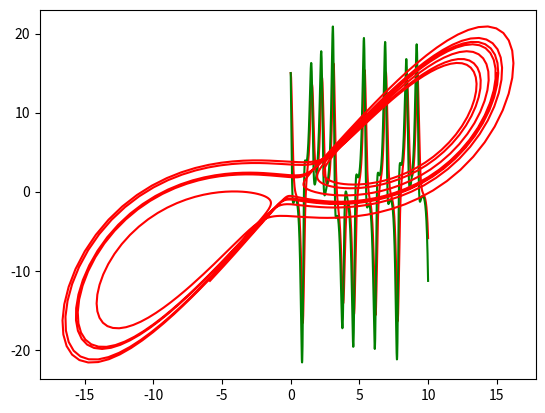

Python code for this plot:
from scipy.integrate import odeint
import numpy as np
import matplotlib.pyplot as plt

# Souce: https://ths.rwth-aachen.de/research/projects/hypro/lorentz-system/ 

def lorentz_dynamic(y,t):
    a, b, c = y
    a = float(a)
    b = float(b)
    c = float(c)

    a_dot = 10.0*(b-a)
    b_dot = a*(28.0 - c) - b
    c_dot = a*b - 8.0/3*c

    dydt = [a_dot, b_dot, c_dot]
    return dydt

def TC_Simulate(Mode,initialCondition,time_bound):
    time_step = 0.003;
    time_bound = float(time_bound)

    number_points = int(np.ceil(time_bound/time_step))
    t = [i*time_step for i in range(0,number_points)]
    if t[-1] != time_step:
        t.append(time_bound)
    newt = []
    for step in t:
        newt.append(float(format(step, '.2f')))
    t = newt

    sol = odeint(lorentz_dynamic, initialCondition, t, hmax=time_step)

    # Construct the final output
    trace = []
    for j in range(len(t)):
        #print t[j], current_psi
        tmp = []
        tmp.append(t[j])
        tmp.append(float(sol[j,0]))
        tmp.append(float(sol[j,1]))
        tmp.append(float(sol[j,2]))
        trace.append(tmp)
    return trace

if __name__ == "__main__":

    sol = TC_Simulate("Default", [15.0, 15.0, 36.0], 10.0)
    #for s in sol:
	#	print(s)

    time = [row[0] for row in sol]

    a = [row[1] for row in sol]

    b = [row[2] for row in sol]

    plt.plot(time, a, "-r")
    plt.plot(time, b, "-g")
    plt.show()
    plt.plot(a, b, "-r")
    plt.show()

